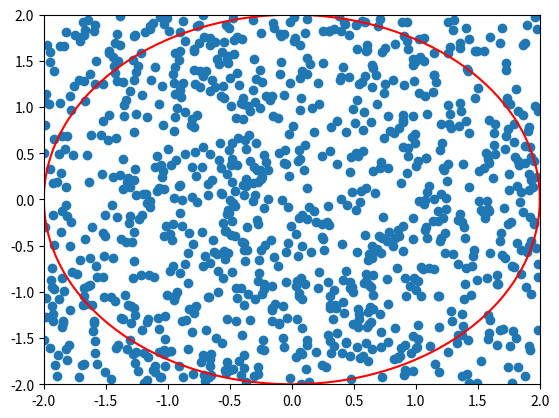

Source code (Python):
"""
Title : Area of circle by using monte-carlo method :
Outline : 1. First define initial parameter 
          2. generate the random number inside the square and count how many are 
"""
import numpy as np 
import random 
import matplotlib.pyplot as plt

# Input Parameter
R=2.0  #radius 
N=1000  #Total number of ittrartion 
count=0
x1=np.zeros(N,dtype=float)
y1=np.zeros(N,dtype=float)
for i in range(N):
    x=np.random.uniform(-R,R)
    y=np.random.uniform(-R,R)
    x1[i]=x
    y1[i]=y
    r=np.sqrt(x**2 + y**2)
    if (r<=R):
        count=count+1
Area_Sq =4*R*R          # area of square 
Area_circle = Area_Sq*count/N
print(Area_circle)

plt.scatter(x1,y1)
plt.xlim(-2,2)
plt.ylim(-2,2)


# to generate the cicle inside square of length 2*R
theta = np.linspace( 0 , 2 * np.pi , 150 )
 
radius = 2
 
a = radius * np.cos( theta )
b = radius * np.sin( theta )
plt.plot(a,b,'r')